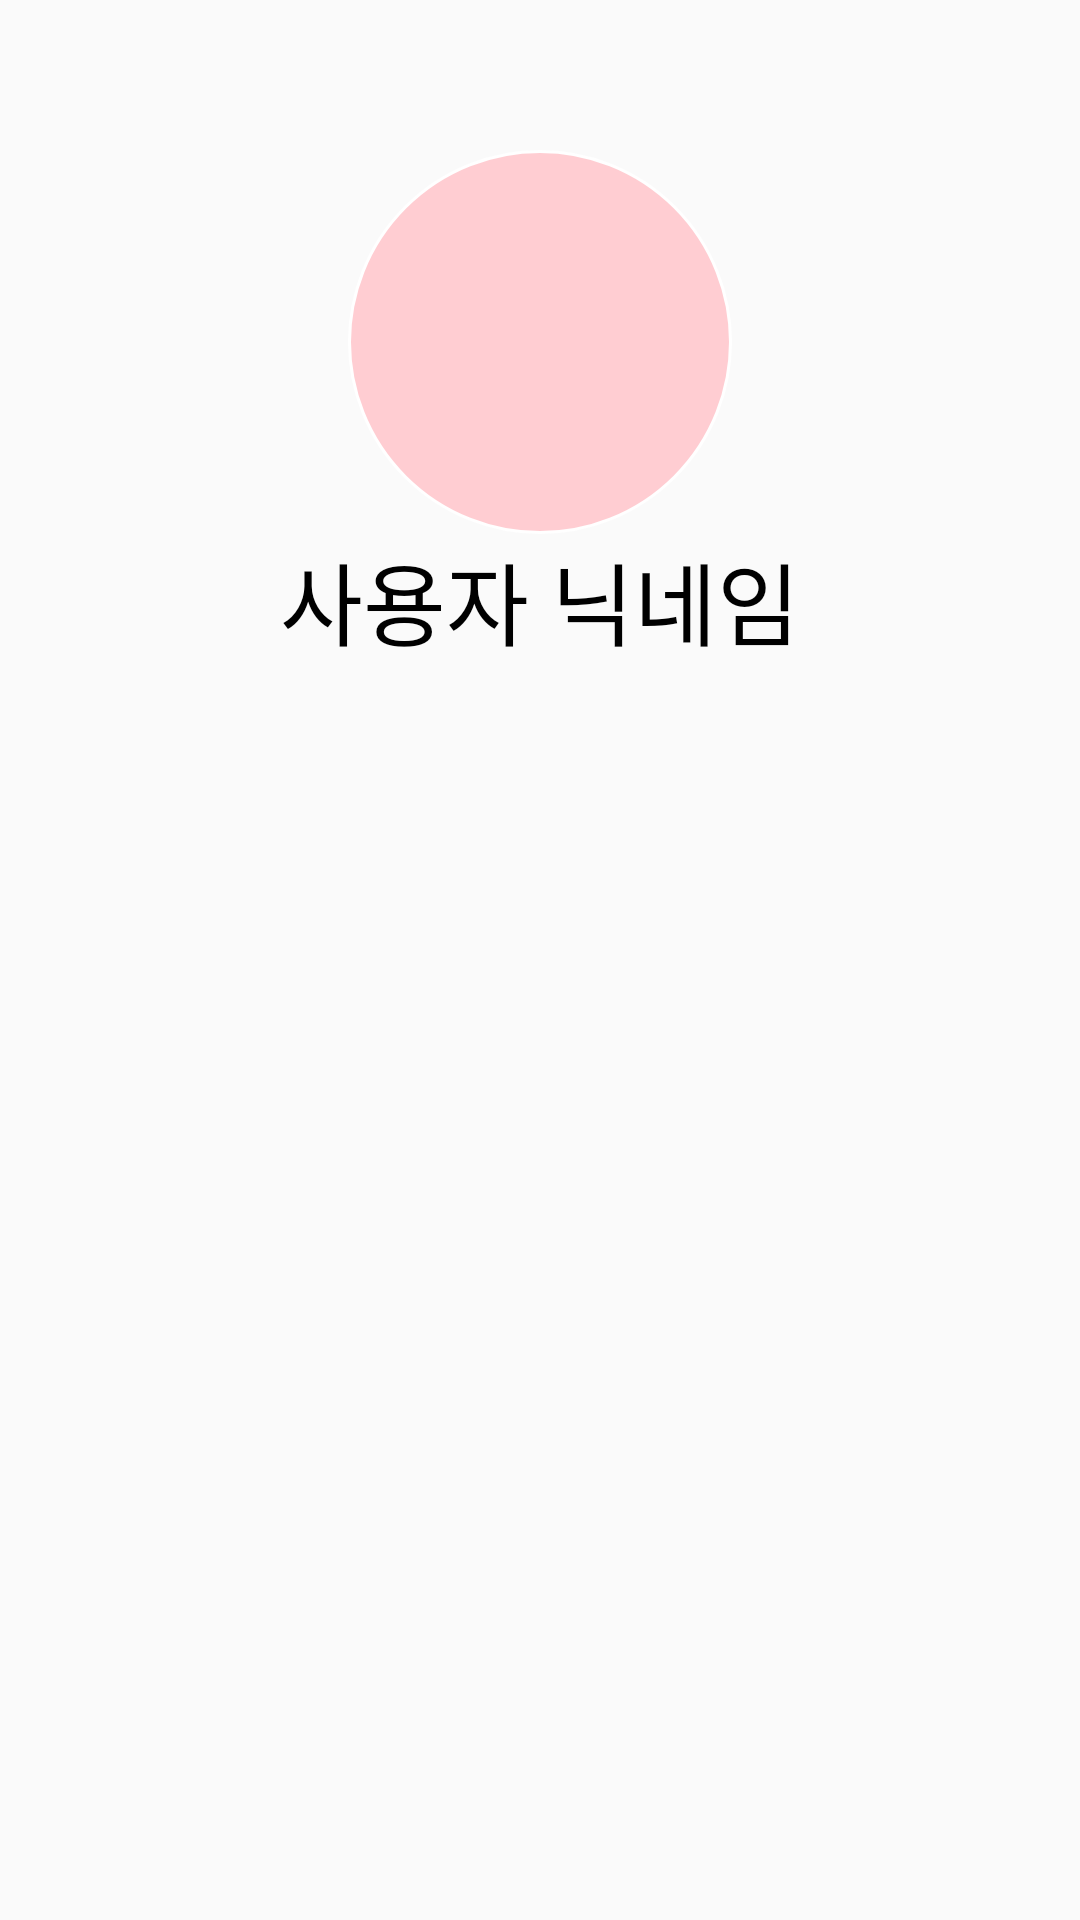

Android layout source for this screen:
<!-- AndroidManifest.xml: application theme Theme.AppCompat.DayNight.NoActionBar -->
<!-- res/layout/activity_friend.xml -->
<?xml version="1.0" encoding="utf-8"?>
<androidx.constraintlayout.widget.ConstraintLayout xmlns:android="http://schemas.android.com/apk/res/android"
    xmlns:app="http://schemas.android.com/apk/res-auto"
    xmlns:tools="http://schemas.android.com/tools"
    android:layout_width="match_parent"
    android:layout_height="match_parent"
    tools:context=".FriendActivity">

    <ImageView
        android:id="@+id/imageView4"
        android:layout_width="128dp"
        android:layout_height="128dp"
        android:layout_marginTop="50dp"
        android:background="@drawable/customswitch_thumb"
        app:layout_constraintEnd_toEndOf="parent"
        app:layout_constraintStart_toStartOf="parent"
        app:layout_constraintTop_toTopOf="parent" />

    <TextView
        android:id="@+id/textView5"
        android:layout_width="wrap_content"
        android:layout_height="wrap_content"
        android:text="사용자 닉네임"
        android:textColor="@color/black"
        android:textSize="30dp"
        app:layout_constraintEnd_toEndOf="parent"
        app:layout_constraintStart_toStartOf="parent"
        app:layout_constraintTop_toBottomOf="@+id/imageView4" />

    <ListView
        android:id="@+id/menuList_FriendActivity"
        android:layout_width="match_parent"
        android:layout_height="wrap_content"
        app:layout_constraintBottom_toBottomOf="parent"
        app:layout_constraintEnd_toEndOf="parent"
        app:layout_constraintStart_toStartOf="parent"
        app:layout_constraintTop_toBottomOf="@+id/textView5"
        app:layout_constraintVertical_bias="0.0"
        android:padding="15dp" />

</androidx.constraintlayout.widget.ConstraintLayout>
<!-- resources referenced by this layout -->
<resources>
  <color name="black">#FF000000</color>
  <!-- drawable customswitch_thumb (drawable) -->
  <?xml version="1.0" encoding="utf-8"?>
  <shape xmlns:android="http://schemas.android.com/apk/res/android"
      android:shape = "oval">
      <corners
          android:radius = "10dp"/>
  
      <solid android:color="@color/primaryPink" />
  
      <size
          android:width="40dp"
          android:height="40dp" />
  
      <stroke
          android:color="@color/white"
          android:width="1dp" />
  </shape>
  <color name="primaryPink">#ffcdd2</color>
  <color name="white">#FFFFFFFF</color>
</resources>
